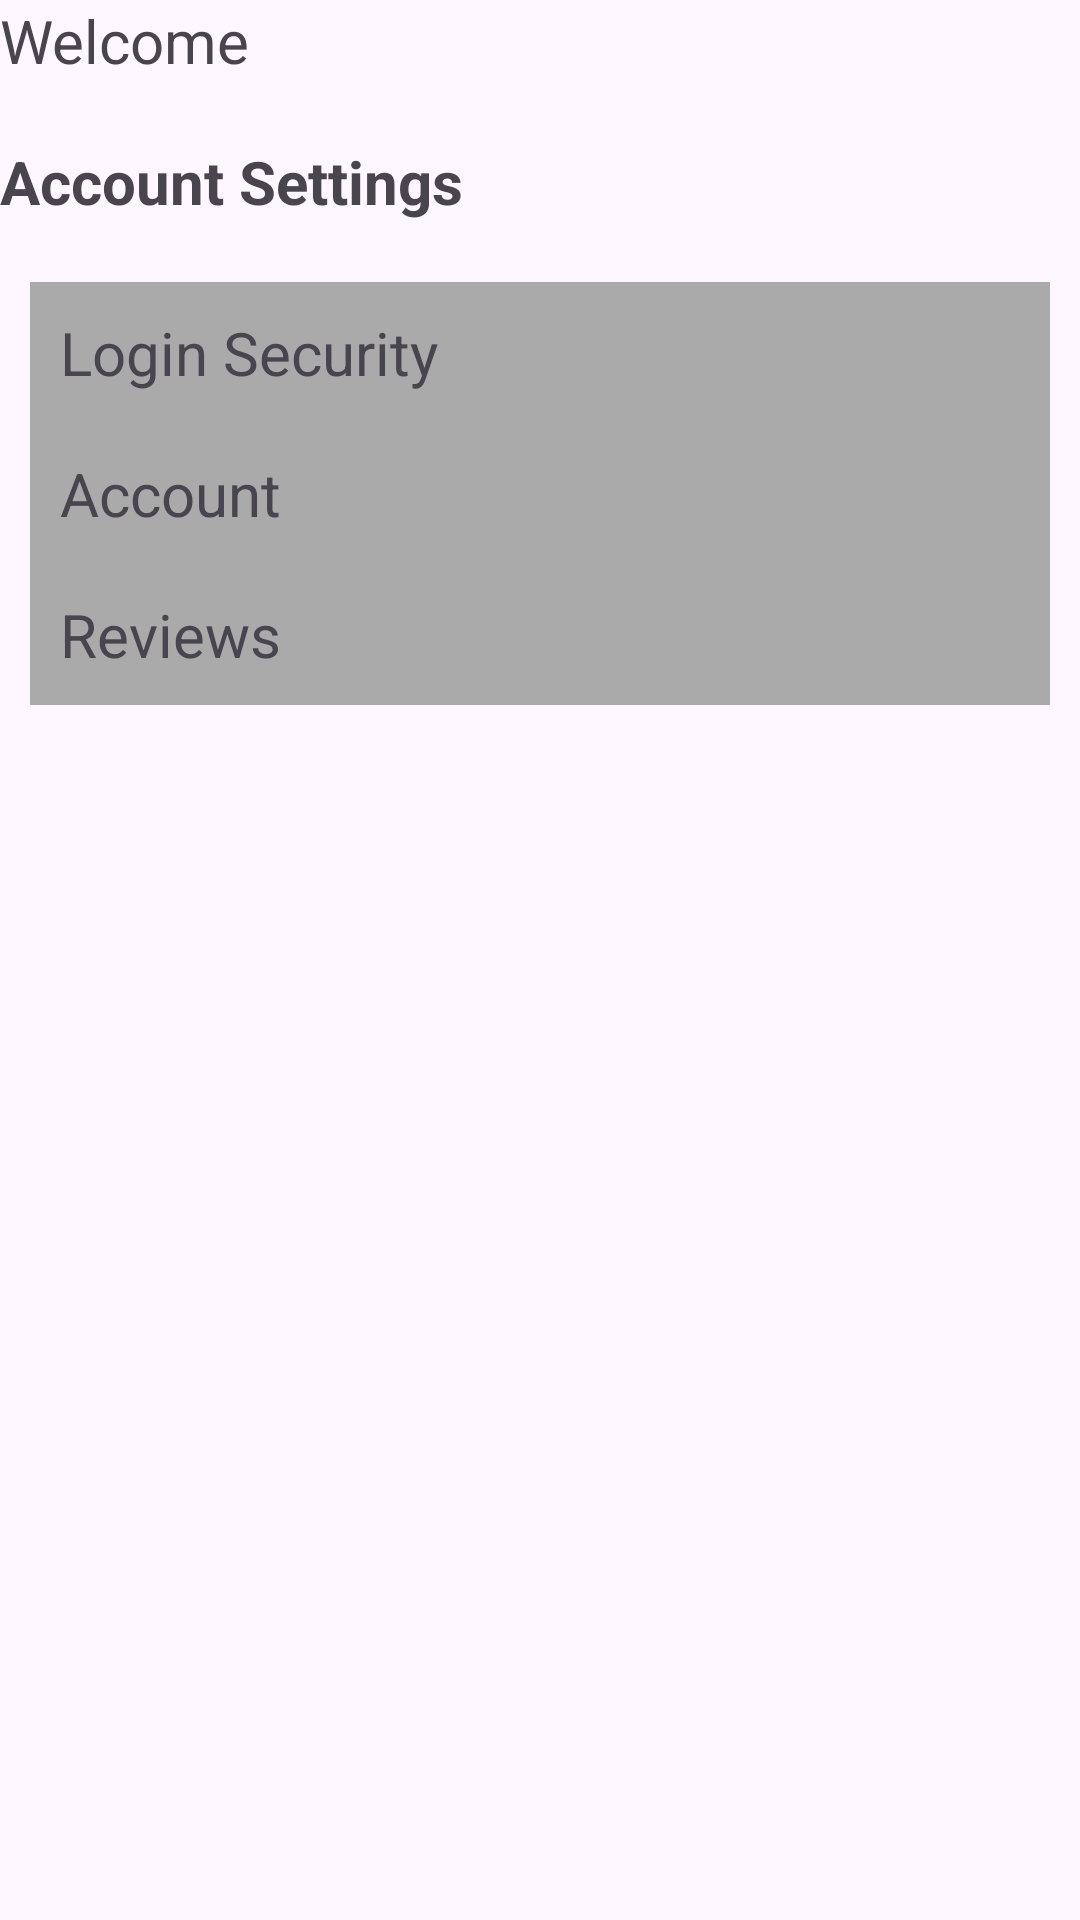

Produce the Android XML layout that renders to this screen, including the resource entries it uses.
<!-- AndroidManifest.xml: application theme Theme.ShoppyGo -->
<!-- res/layout/activity_seller_profile.xml -->
<?xml version="1.0" encoding="utf-8"?>
<LinearLayout
    xmlns:android="http://schemas.android.com/apk/res/android"
    xmlns:app="http://schemas.android.com/apk/res-auto"
    xmlns:tools="http://schemas.android.com/tools"
    android:layout_height="match_parent"
    android:layout_width="match_parent"
    android:orientation="vertical"
    android:layout_margin="20dp">

    <ImageView
        android:layout_width="wrap_content"
        android:layout_height="wrap_content"
        />

    <TextView
        android:id="@+id/welcomecompany"
        android:layout_width="wrap_content"
        android:layout_height="wrap_content"
        android:text="Welcome "
        android:textSize="20dp"/>

    <TextView
        android:layout_width="wrap_content"
        android:layout_height="wrap_content"
        android:text="Account Settings"
        android:textSize="20dp"
        android:textStyle="bold"
        android:layout_marginVertical="20dp"/>

    <TextView
        android:id="@+id/lognsecbtn"
        android:layout_width="match_parent"
        android:layout_height="wrap_content"
        android:text="Login Security"
        android:textSize="20dp"
        android:padding="10dp"
        android:layout_marginHorizontal="10dp"
        android:background="@android:color/darker_gray"/>

    <TextView
    android:id="@+id/accountbtn"
    android:layout_width="match_parent"
    android:layout_height="wrap_content"
    android:text="Account"
    android:textSize="20dp"
    android:padding="10dp"
    android:layout_marginHorizontal="10dp"
    android:background="@android:color/darker_gray"/>

    <TextView
    android:id="@+id/reviewsbtn"
    android:layout_width="match_parent"
    android:layout_height="wrap_content"
    android:text="Reviews"
    android:textSize="20dp"
    android:padding="10dp"
    android:layout_marginHorizontal="10dp"
    android:background="@android:color/darker_gray"/>

    <FrameLayout
        android:id="@+id/fragmentCont"
        android:layout_width="match_parent"
        android:layout_height="wrap_content"
        android:layout_margin="20dp"/>

</LinearLayout>
<!-- resources referenced by this layout -->
<resources>
  <style name="Theme.ShoppyGo" parent="Base.Theme.ShoppyGo" />
  <style name="Base.Theme.ShoppyGo" parent="Theme.Material3.DayNight.NoActionBar">
          
          
      </style>
</resources>
